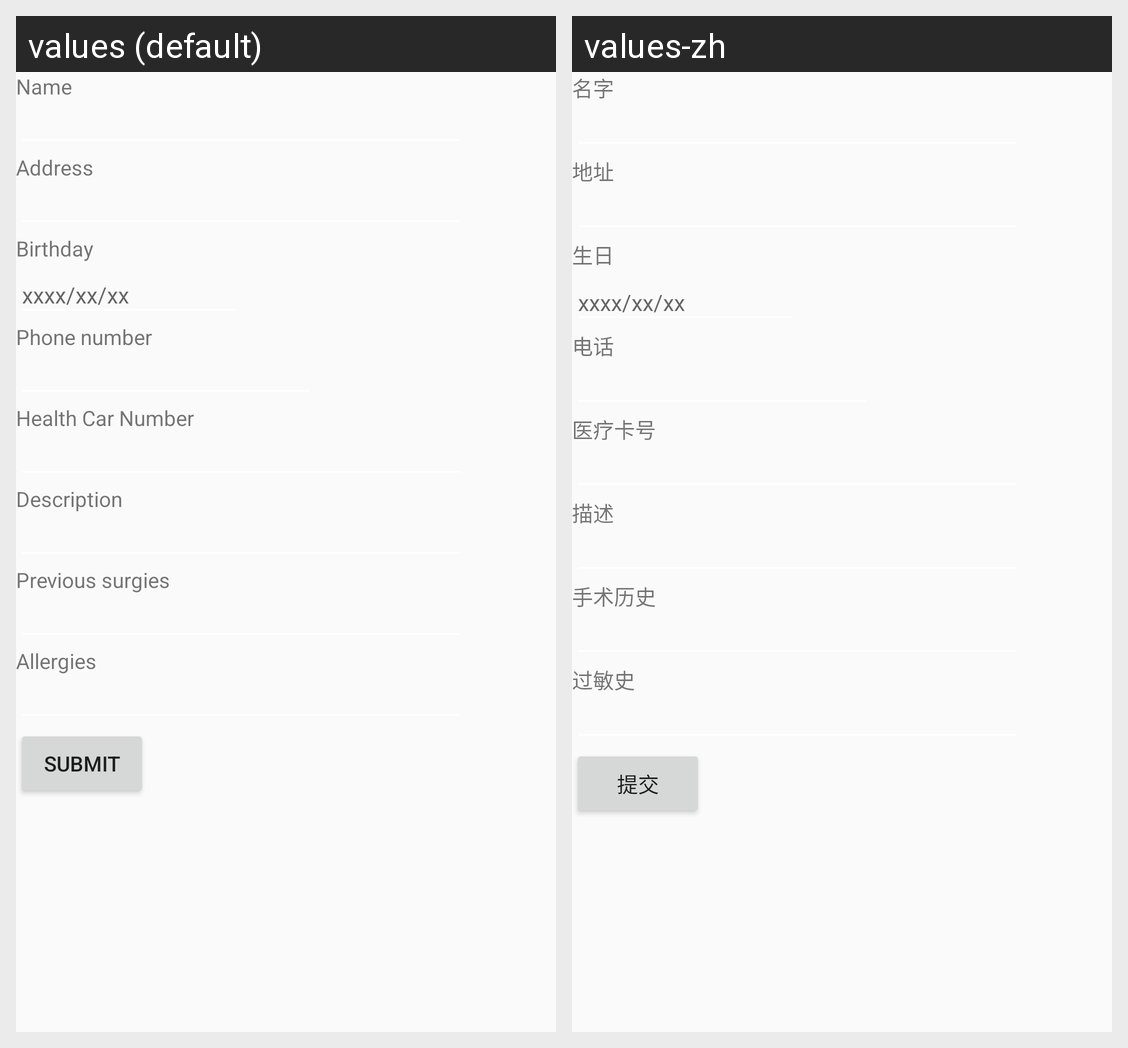

For this localized Android screen grid, give each drawn string resource with its value in every locale shown.
Android screen res/layout/fragment_doc__patient_.xml rendered under 2 locales, left to right: values (default), values-zh. Device: Nexus 5 (rendered at 1080×1920; each locale shown at half size, 540×960, under a caption strip naming it); theme AppTheme.
Strings drawn on this screen, with the default value and each locale's value (text and hints the layout hard-codes, and strings that could not be matched under every locale, appear in the picture but are not listed):

input_name
  values: Name
  values-zh: 名字

input_address
  values: Address
  values-zh: 地址

input_birthday
  values: Birthday
  values-zh: 生日

input_birthday1
  values: xxxx/xx/xx
  values-zh: xxxx/xx/xx

input_phone_number
  values: Phone number
  values-zh: 电话

input_Health_number
  values: Health Car Number
  values-zh: 医疗卡号

input_description
  values: Description
  values-zh: 描述

input_previous_surg
  values: Previous surgies
  values-zh: 手术历史

input_allergies
  values: Allergies
  values-zh: 过敏史

Submit
  values: Submit
  values-zh: 提交
